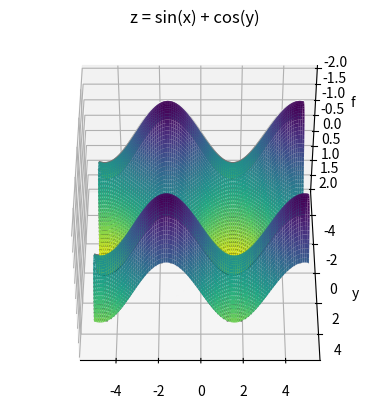

Python code for this plot:
from mpl_toolkits import mplot3d
import numpy as np
import matplotlib.pyplot as plt

fig = plt.figure()
ax = plt.axes(projection='3d')

X, Y = np.mgrid[-5:5:.1, -5:5:.1]

f = np.sin(X) + np.cos(Y)

ax.contour3D(X, Y, f, 50, cmap='binary')
ax.set_xlabel('x')
ax.set_ylabel('y')
ax.set_zlabel('f')

ax.plot_surface(X, Y, f, rstride=1, cstride=1, cmap='viridis', edgecolor='none')

ax.view_init(azim=-90, elev=-135)

plt.title("z = sin(x) + cos(y)")
plt.show()